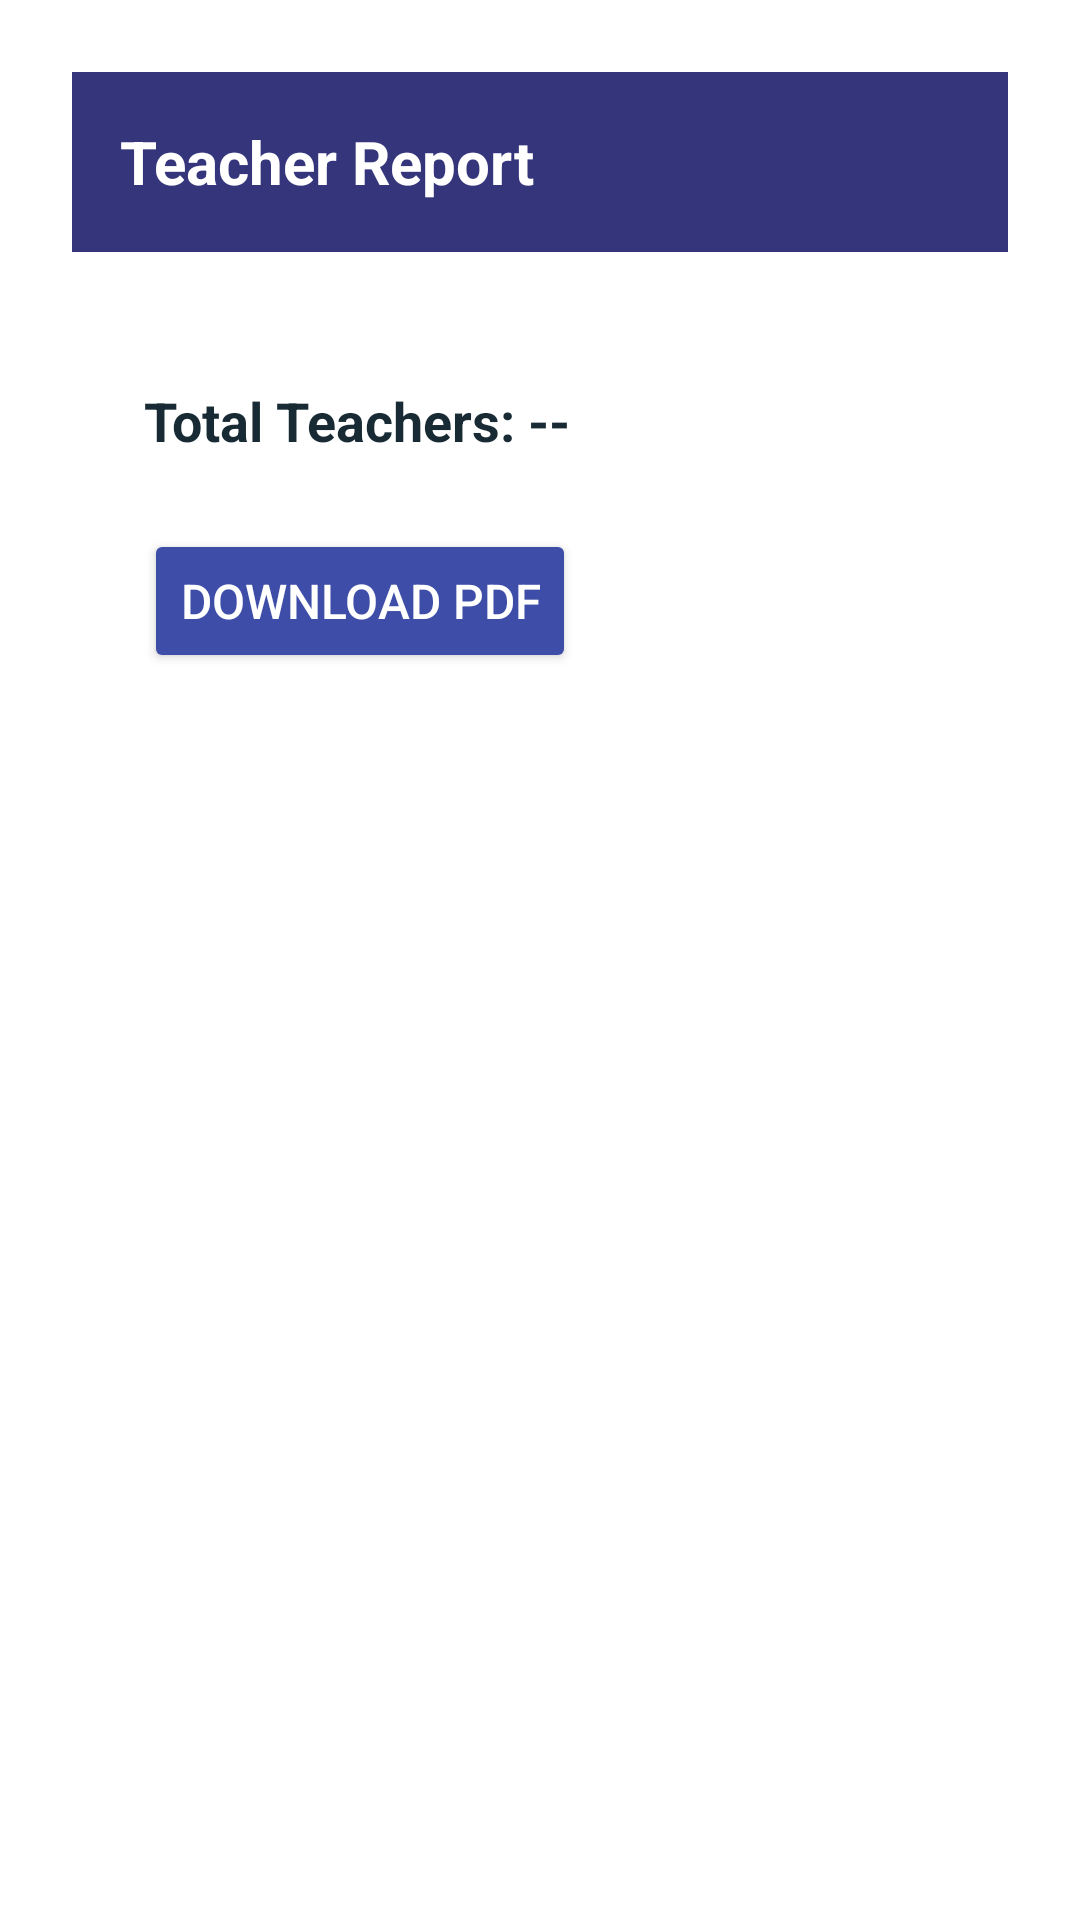

Android layout source for this screen:
<!-- AndroidManifest.xml: application theme Theme.Tuitionmanagementapp -->
<!-- res/layout/activity_teacher_report.xml -->
<?xml version="1.0" encoding="utf-8"?>
<LinearLayout xmlns:android="http://schemas.android.com/apk/res/android"
    android:orientation="vertical"
    android:padding="24dp"
    android:layout_width="match_parent"
    android:layout_height="match_parent"
    android:background="#FFFFFF">

    <LinearLayout
        android:layout_width="match_parent"
        android:layout_height="60dp"
        android:background="#35357C"
        android:gravity="center_vertical"
        android:paddingStart="16dp"
        android:paddingEnd="16dp">

        <TextView
            android:id="@+id/topTitle"
            android:layout_width="wrap_content"
            android:layout_height="wrap_content"
            android:text="Teacher Report"
            android:textColor="#FFFFFF"
            android:textSize="20sp"
            android:textStyle="bold" />
    </LinearLayout>

    <LinearLayout
        android:orientation="vertical"
        android:layout_width="match_parent"
        android:layout_height="0dp"
        android:layout_weight="1"
        android:padding="24dp">

        <TextView
            android:id="@+id/tvTotalCount"
            android:layout_width="wrap_content"
            android:layout_height="wrap_content"
            android:text="Total Teachers: --"
            android:textSize="18sp"
            android:textStyle="bold"
            android:textColor="#182A33"
            android:layout_marginBottom="12dp"
            android:layout_marginTop="20dp"
            android:layout_marginRight="50dp"/>

        <androidx.recyclerview.widget.RecyclerView
            android:id="@+id/recyclerReport"
            android:layout_width="match_parent"
            android:layout_height="wrap_content"
            android:layout_marginBottom="12dp" />
        <Button
            android:id="@+id/btnDownloadPdf"
            android:layout_width="wrap_content"
            android:layout_height="wrap_content"
            android:text="Download PDF"
            android:textSize="16sp"
            android:backgroundTint="#3D4DA8"
            android:textColor="#FFFFFF"
            android:layout_marginBottom="12dp"/>
    </LinearLayout>


</LinearLayout>
<!-- resources referenced by this layout -->
<resources>
  <style name="Theme.Tuitionmanagementapp" parent="Base.Theme.Tuitionmanagementapp" />
  <style name="Base.Theme.Tuitionmanagementapp" parent="Theme.Material3.DayNight.NoActionBar">
          
          
      </style>
</resources>
